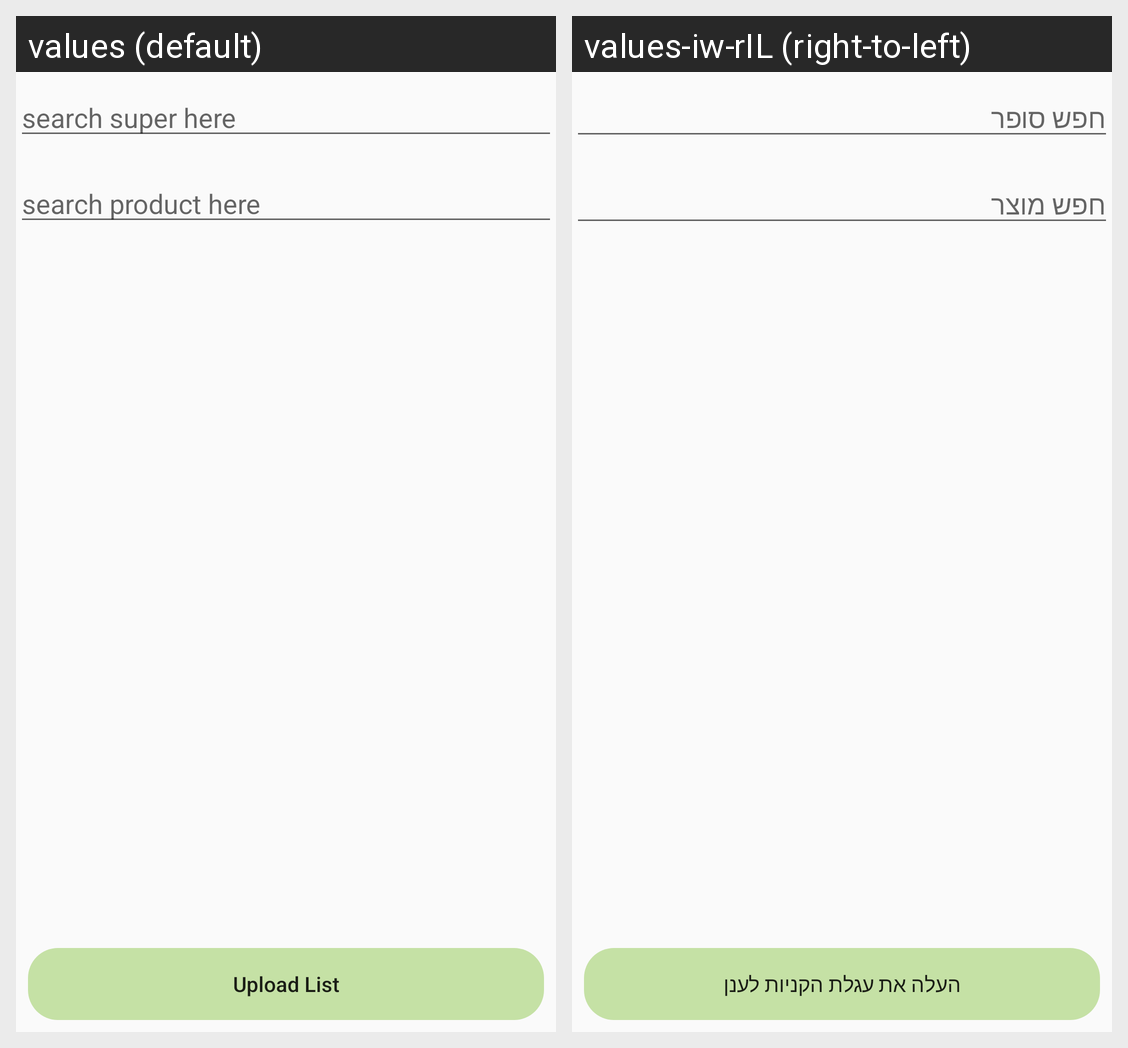

The Android screen above is rendered under two locales of the same app. Produce the string resources it draws, with the default and per-locale values.
Android screen res/layout/single_search_product_fragment.xml rendered under 2 locales, left to right: values (default), values-iw-rIL (right-to-left). Device: Nexus 5 (rendered at 1080×1920; each locale shown at half size, 540×960, under a caption strip naming it); theme Theme.SuperCheap.
Strings drawn on this screen, with the default value and each locale's value (text and hints the layout hard-codes, and strings that could not be matched under every locale, appear in the picture but are not listed):

search_super_here
  values: search super here
  values-iw-rIL: חפש סופר

search_product_here
  values: search product here
  values-iw-rIL: חפש מוצר

upload_list
  values: Upload List
  values-iw-rIL: העלה את עגלת הקניות לענן
